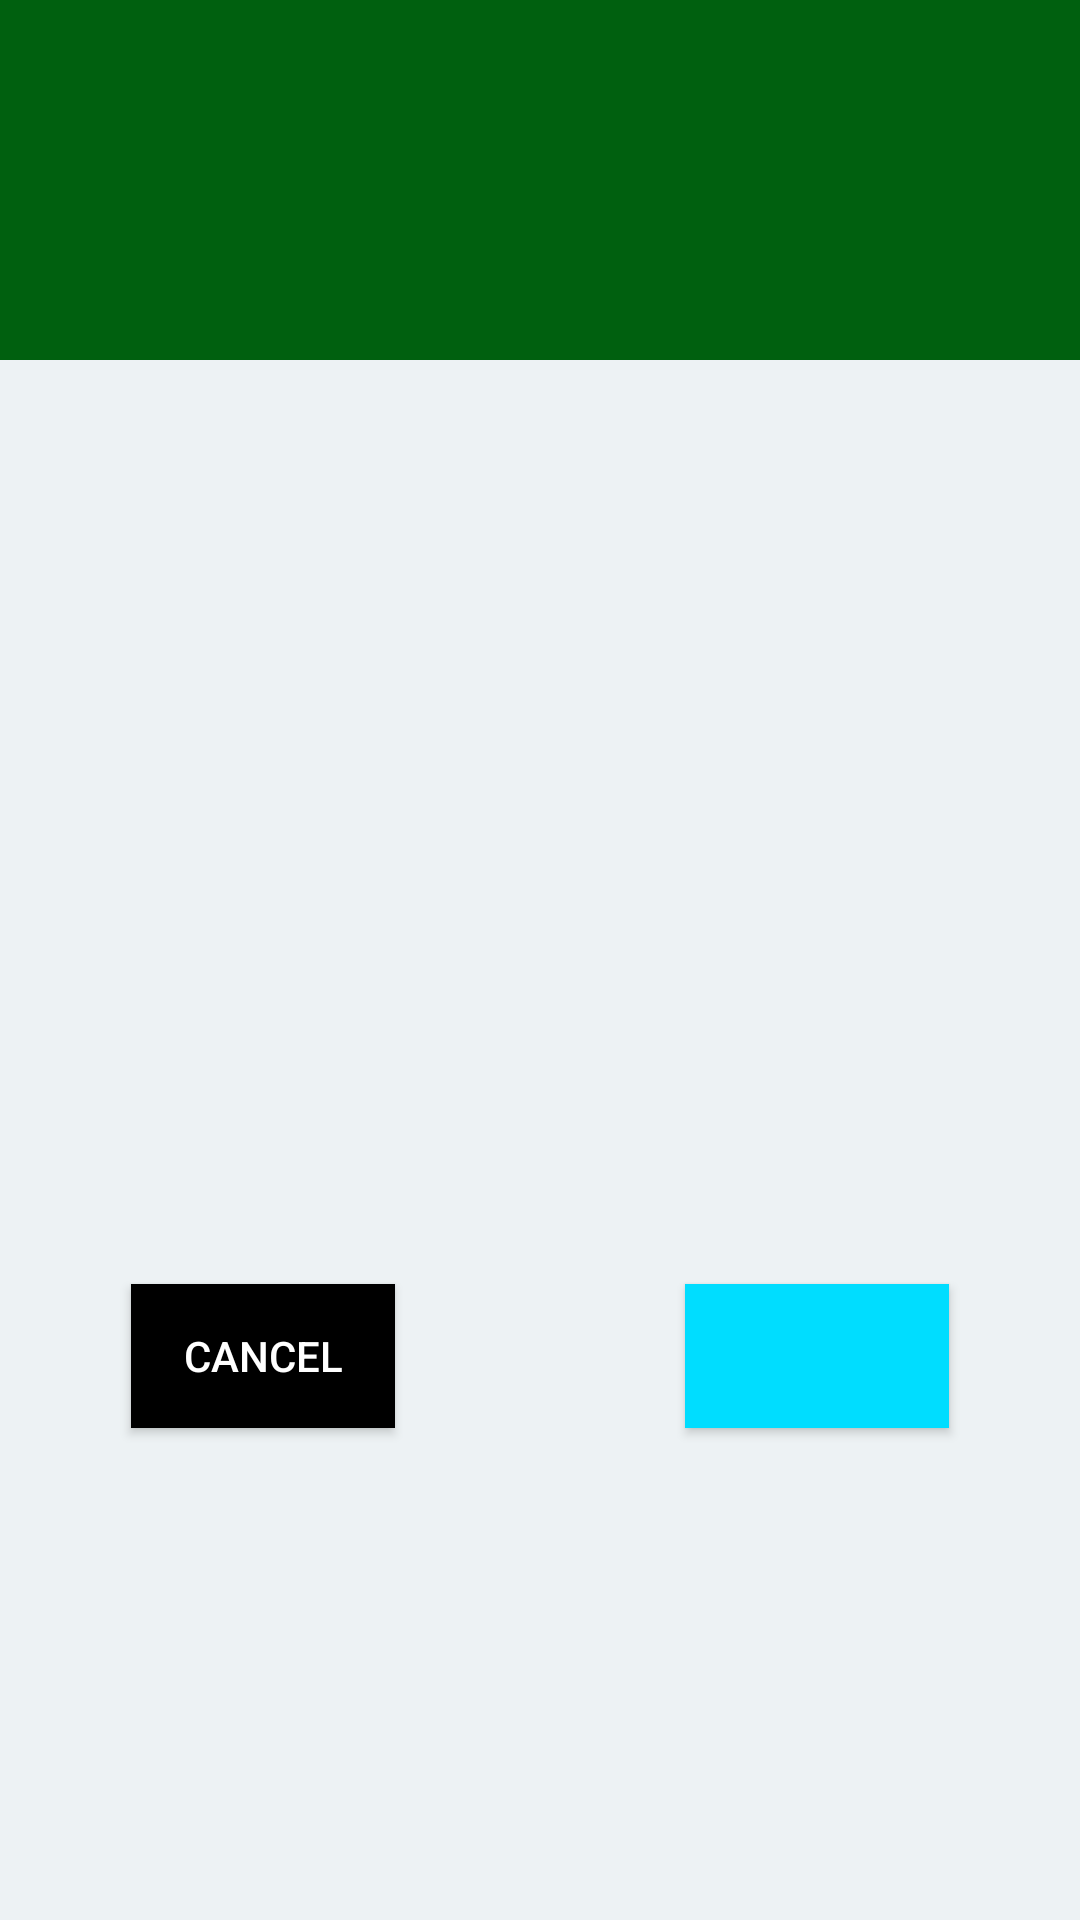

Reconstruct the res/layout file that produces this screen, plus the resources it refers to.
<!-- AndroidManifest.xml: application theme AppTheme -->
<!-- res/layout/dialog_note_lock.xml -->
<androidx.constraintlayout.widget.ConstraintLayout xmlns:android="http://schemas.android.com/apk/res/android"
    xmlns:app="http://schemas.android.com/apk/res-auto"
    xmlns:tools="http://schemas.android.com/tools"
    android:layout_width="match_parent"
    android:layout_height="wrap_content"
    android:orientation="vertical">

    <ImageView
        android:id="@+id/dialog_note_lock_header"
        android:layout_width="match_parent"
        android:layout_height="120dp"
        android:background="@color/colorPrimaryDark"
        android:gravity="center"
        android:minWidth="600dp"
        android:scaleType="fitCenter"
        android:src="@drawable/ic_lock_outline"
        android:tint="@color/colorWindowBackground"
        android:tintMode="src_in"
        app:layout_constraintEnd_toEndOf="parent"
        app:layout_constraintStart_toStartOf="parent"
        app:layout_constraintTop_toTopOf="parent" />

    <TextView
        android:id="@+id/dialog_note_lock_text"
        android:layout_width="wrap_content"
        android:layout_height="wrap_content"
        android:layout_below="@+id/dialog_note_lock_header"
        android:layout_centerHorizontal="true"
        android:layout_marginStart="16dp"
        android:layout_marginTop="24dp"
        android:layout_marginEnd="16dp"
        android:gravity="center_horizontal"
        android:textSize="24sp"
        app:layout_constraintEnd_toEndOf="parent"
        app:layout_constraintStart_toStartOf="parent"
        app:layout_constraintTop_toBottomOf="@+id/dialog_note_lock_header"
        tools:text="Unlock note?" />

    <TextView
        android:id="@+id/dialog_note_lock_question"
        android:layout_width="0dp"
        android:layout_height="wrap_content"
        android:layout_marginStart="16dp"
        android:layout_marginTop="32dp"
        android:layout_marginEnd="16dp"
        android:gravity="center_horizontal"
        android:textSize="18sp"
        app:layout_constraintEnd_toEndOf="parent"
        app:layout_constraintStart_toStartOf="parent"
        app:layout_constraintTop_toBottomOf="@+id/dialog_note_lock_text"
        tools:text="Do you want to unlock this note?" />

    <TextView
        android:id="@+id/dialog_note_lock_warning"
        android:layout_width="0dp"
        android:layout_height="wrap_content"
        android:layout_marginStart="16dp"
        android:layout_marginTop="4dp"
        android:layout_marginEnd="16dp"
        android:gravity="center_horizontal"
        android:textSize="14sp"
        app:layout_constraintEnd_toEndOf="parent"
        app:layout_constraintStart_toStartOf="parent"
        app:layout_constraintTop_toBottomOf="@+id/dialog_note_lock_question"
        tools:text="Warning: No authentication is required to view unlocked notes" />

    <Button
        android:id="@+id/dialog_note_lock_cancel"
        android:layout_width="wrap_content"
        android:layout_height="wrap_content"
        android:layout_below="@+id/dialog_note_lock_text"
        android:layout_centerHorizontal="true"
        android:layout_marginTop="16dp"
        android:layout_marginBottom="8dp"
        android:background="@android:color/black"
        android:gravity="center_vertical|center_horizontal"
        android:text="Cancel"
        android:textColor="#ffffffff"
        app:layout_constraintBottom_toBottomOf="parent"
        app:layout_constraintEnd_toEndOf="parent"
        app:layout_constraintHorizontal_bias="0.16"
        app:layout_constraintStart_toStartOf="parent"
        app:layout_constraintTop_toBottomOf="@+id/dialog_note_lock_warning" />

    <Button
        android:id="@+id/dialog_note_lock_accept"
        android:layout_width="wrap_content"
        android:layout_height="wrap_content"
        android:layout_below="@+id/dialog_note_lock_text"
        android:layout_centerHorizontal="true"
        android:layout_marginTop="16dp"
        android:layout_marginBottom="8dp"
        android:background="@android:color/holo_blue_bright"
        android:gravity="center_vertical|center_horizontal"
        tools:text="Unlock"
        android:textColor="#ffffffff"
        app:layout_constraintBottom_toBottomOf="parent"
        app:layout_constraintEnd_toEndOf="parent"
        app:layout_constraintHorizontal_bias="0.84"
        app:layout_constraintStart_toStartOf="parent"
        app:layout_constraintTop_toBottomOf="@+id/dialog_note_lock_warning" />


</androidx.constraintlayout.widget.ConstraintLayout>
<!-- resources referenced by this layout -->
<resources>
  <color name="colorPrimaryDark">#00600f</color>
  <color name="colorWindowBackground">#edf2f4</color>
  <style name="AppTheme" parent="Theme.MaterialComponents.DayNight.NoActionBar">
          
          <item name="colorPrimary">@color/colorPrimary</item>
          <item name="colorPrimaryDark">@color/colorPrimaryDark</item>
          <item name="colorAccent">@color/colorAccent</item>
          <item name="android:windowBackground">@color/colorWindowBackground</item>
  
          
          <item name="android:textColorPrimary">@color/colorTextPrimary</item>
          <item name="android:textColorSecondary">@color/colorTextSecondary</item>
          <item name="android:textColorTertiary">@color/colorTextTertiary</item>
          <item name="android:textColorLink">@color/colorURL</item>
          <item name="android:textColorHint">@color/colorTextHint</item>
          <item name="android:textColorPrimaryInverse">@color/colorTextPrimaryInverse</item>
          <item name="android:textColorSecondaryInverse">@color/colorTextSecondaryInverse</item>
          <item name="android:textColorTertiaryInverse">@color/colorTextTertiaryInverse</item>
          <item name="android:textColorLinkInverse">@color/colorURLInverse</item>
          <item name="android:textColorHintInverse">@color/colorTextHintInverse</item>
          
          <item name="colorControlNormal">@color/colorPrimary</item>
          <item name="searchViewStyle">@style/SearchView</item>
  
          
          <item name="imageButtonStyle">@style/ImageButton</item>
  
          
          <item name="actionMenuTextColor">@android:color/white</item>
          <item name="actionBarStyle">@style/Toolbar</item>
          <item name="toolbarStyle">@style/Toolbar</item>
  
          <item name="drawerArrowStyle">@style/DrawerArrowStyle</item>
      </style>
  <color name="colorPrimary">#388e3c</color>
  <color name="colorAccent">#6abf69</color>
  <color name="colorTextPrimary">#2B2D42</color>
  <color name="colorTextSecondary">#DE2B2D42</color>
  <color name="colorTextTertiary">#8A2B2D42</color>
  <color name="colorURL">@color/colorPrimaryDark</color>
  <color name="colorTextHint">#8A2B2D42</color>
  <color name="colorTextPrimaryInverse">#edf2f4</color>
  <color name="colorTextSecondaryInverse">#DEEDF2F4</color>
  <color name="colorTextTertiaryInverse">#8AEDF2F4</color>
  <color name="colorURLInverse">@color/colorAccent</color>
  <color name="colorTextHintInverse">#8AEDF2F4</color>
  <style name="SearchView" parent="Widget.AppCompat.SearchView">
          <item name="iconifiedByDefault">false</item>
          <item name="iconTint">@android:color/white</item>
          <item name="iconTintMode">src_in</item>
      </style>
  <style name="ImageButton" parent="android:Widget.Material.ImageButton">
          <item name="android:background">@android:color/white</item>
      </style>
  <style name="Toolbar" parent="Widget.AppCompat.Toolbar">
          <item name="android:background">@color/colorPrimary</item>
          <item name="titleTextAppearance">@style/Toolbar.TextAppearance</item>
          <item name="iconTint">@android:color/white</item>
          <item name="iconTintMode">src_in</item>
      </style>
  <style name="DrawerArrowStyle" parent="Widget.AppCompat.DrawerArrowToggle">
          <item name="color">@android:color/white</item>
      </style>
  <style name="Toolbar.TextAppearance" parent="Widget.AppCompat.Toolbar">
          <item name="android:textSize">22sp</item>
          <item name="android:textColor">@android:color/white</item>
          <item name="iconTint">@android:color/white</item>
          <item name="iconTintMode">src_in</item>
      </style>
</resources>
